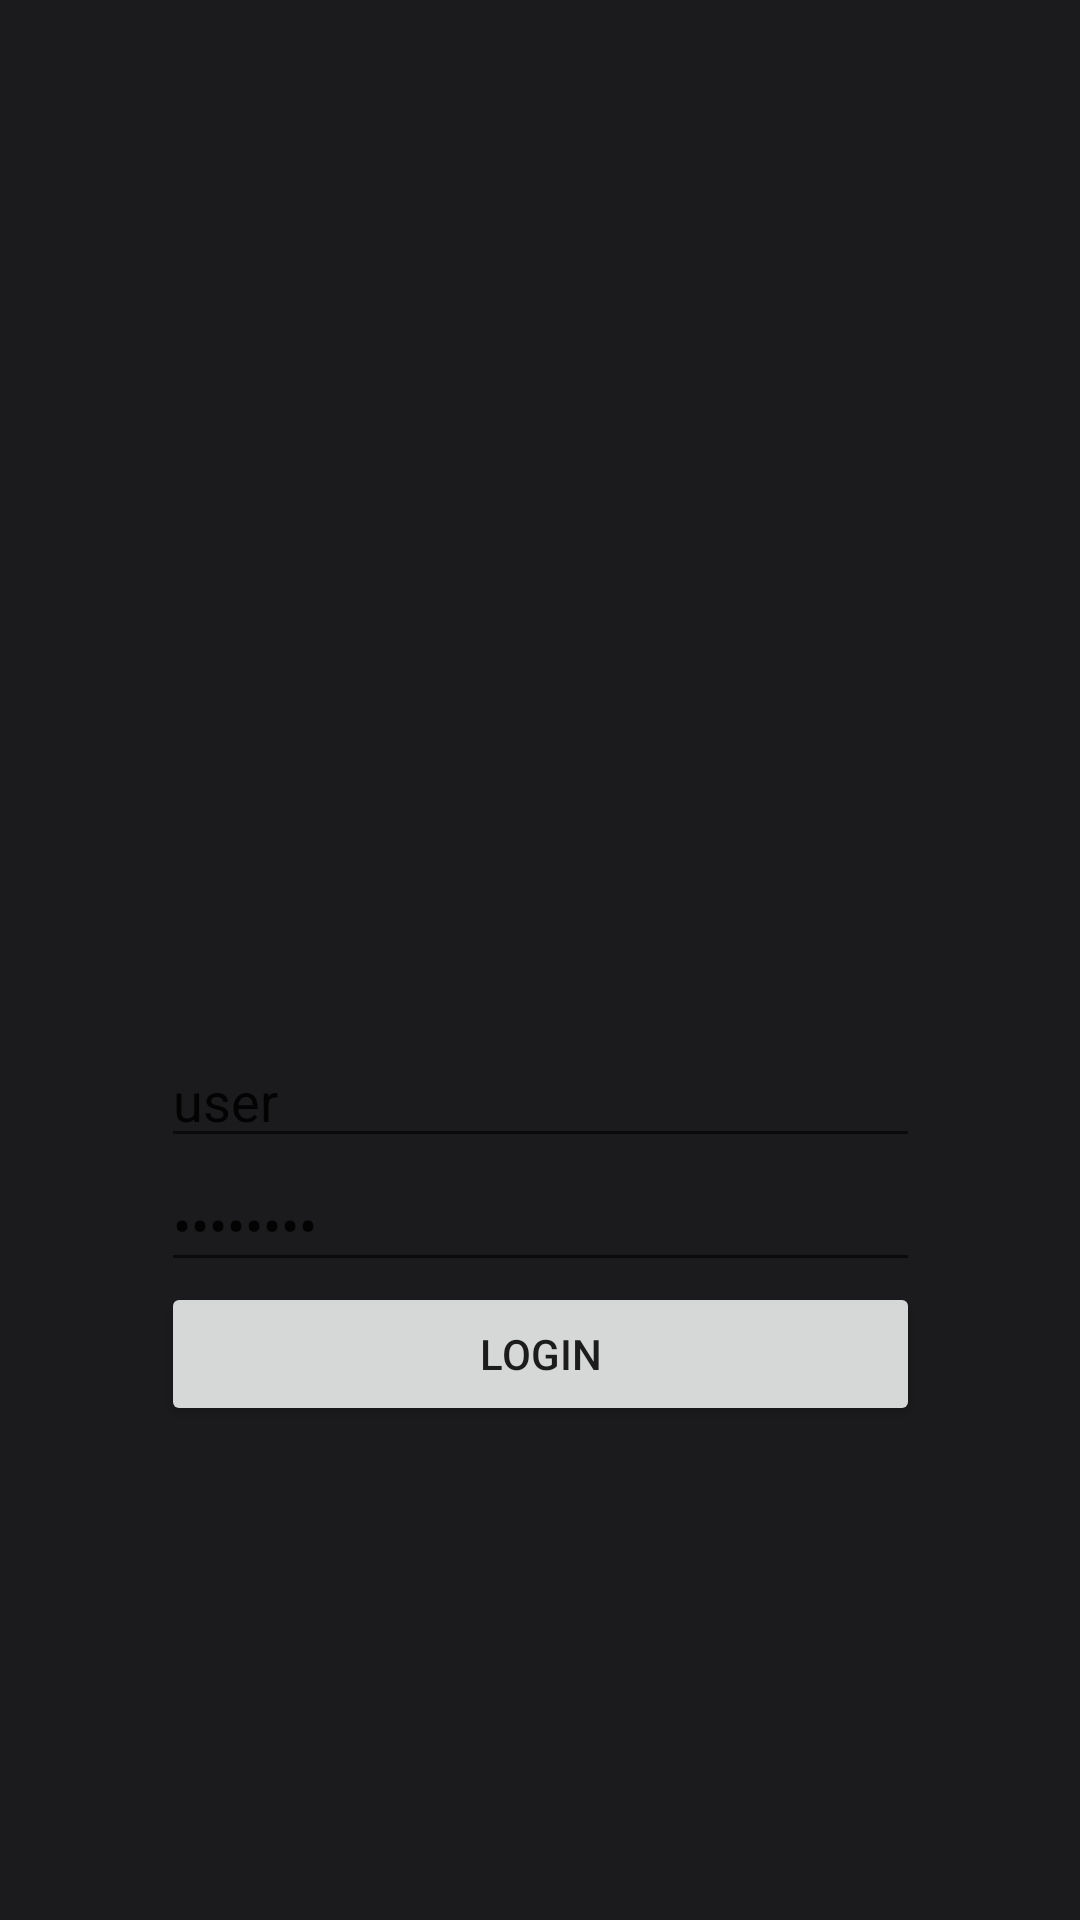

The Android layout XML behind this screen, and the referenced resources:
<!-- AndroidManifest.xml: application theme Theme.MusicBoxxx -->
<!-- res/layout/activity_login.xml -->
<?xml version="1.0" encoding="utf-8"?>
<androidx.constraintlayout.widget.ConstraintLayout xmlns:android="http://schemas.android.com/apk/res/android"
    xmlns:app="http://schemas.android.com/apk/res-auto"
    xmlns:tools="http://schemas.android.com/tools"
    android:background="@color/colorPrimary"
    android:layout_width="match_parent"
    android:layout_height="match_parent"
    tools:context=".Login">

    <LinearLayout
        android:layout_width="253dp"
        android:layout_height="457dp"
        android:orientation="vertical"
        app:layout_constraintBottom_toBottomOf="parent"
        app:layout_constraintEnd_toEndOf="parent"
        app:layout_constraintStart_toStartOf="parent"
        app:layout_constraintTop_toTopOf="parent">

        <ImageView
            android:id="@+id/imageView"
            android:layout_width="match_parent"
            android:layout_height="253dp"
            app:srcCompat="@drawable/nota_musical" />

        <EditText
            android:id="@+id/usuario"
            android:layout_width="match_parent"
            android:layout_height="wrap_content"
            android:ems="10"
            android:inputType="text"
            android:text="user" />

        <EditText
            android:id="@+id/contrasenia"
            android:layout_width="match_parent"
            android:layout_height="wrap_content"
            android:ems="10"
            android:inputType="numberPassword"
            android:text="password" />

        <Button
            android:id="@+id/button"
            android:layout_width="match_parent"
            android:layout_height="wrap_content"
            android:text="login" />
    </LinearLayout>
</androidx.constraintlayout.widget.ConstraintLayout>
<!-- resources referenced by this layout -->
<resources>
  <color name="colorPrimary">#1B1A1C</color>
  <style name="Theme.MusicBoxxx" parent="Theme.MaterialComponents.DayNight.DarkActionBar" tools:ignore="DuplicateDefinition">
      
      <item name="colorPrimary">@color/double_black</item>
      <item name="colorPrimaryVariant">@color/gold</item>
      <item name="colorOnPrimary">@color/black</item>
      
      <item name="colorSecondary">@color/teal_200</item>
      <item name="colorSecondaryVariant">@color/teal_700</item>
      <item name="colorOnSecondary">@color/black</item>
      
      <item name="android:windowBackground">@drawable/dark_background</item>
      <item name="android:statusBarColor">@color/double_black</item>
      
  </style>
  <color name="double_black">#000000</color>
  <color name="gold">#95672D</color>
  <color name="black">#FF000000</color>
  <color name="teal_200">#FF03DAC5</color>
  <color name="teal_700">#FF018786</color>
  <!-- drawable dark_background (drawable) -->
  <?xml version="1.0" encoding="utf-8"?>
  <layer-list xmlns:android="http://schemas.android.com/apk/res/android">
  
  
  <item>
      <shape>
          <solid android:color="@color/double_black"></solid>
      </shape>
  </item>
  </layer-list>
</resources>
